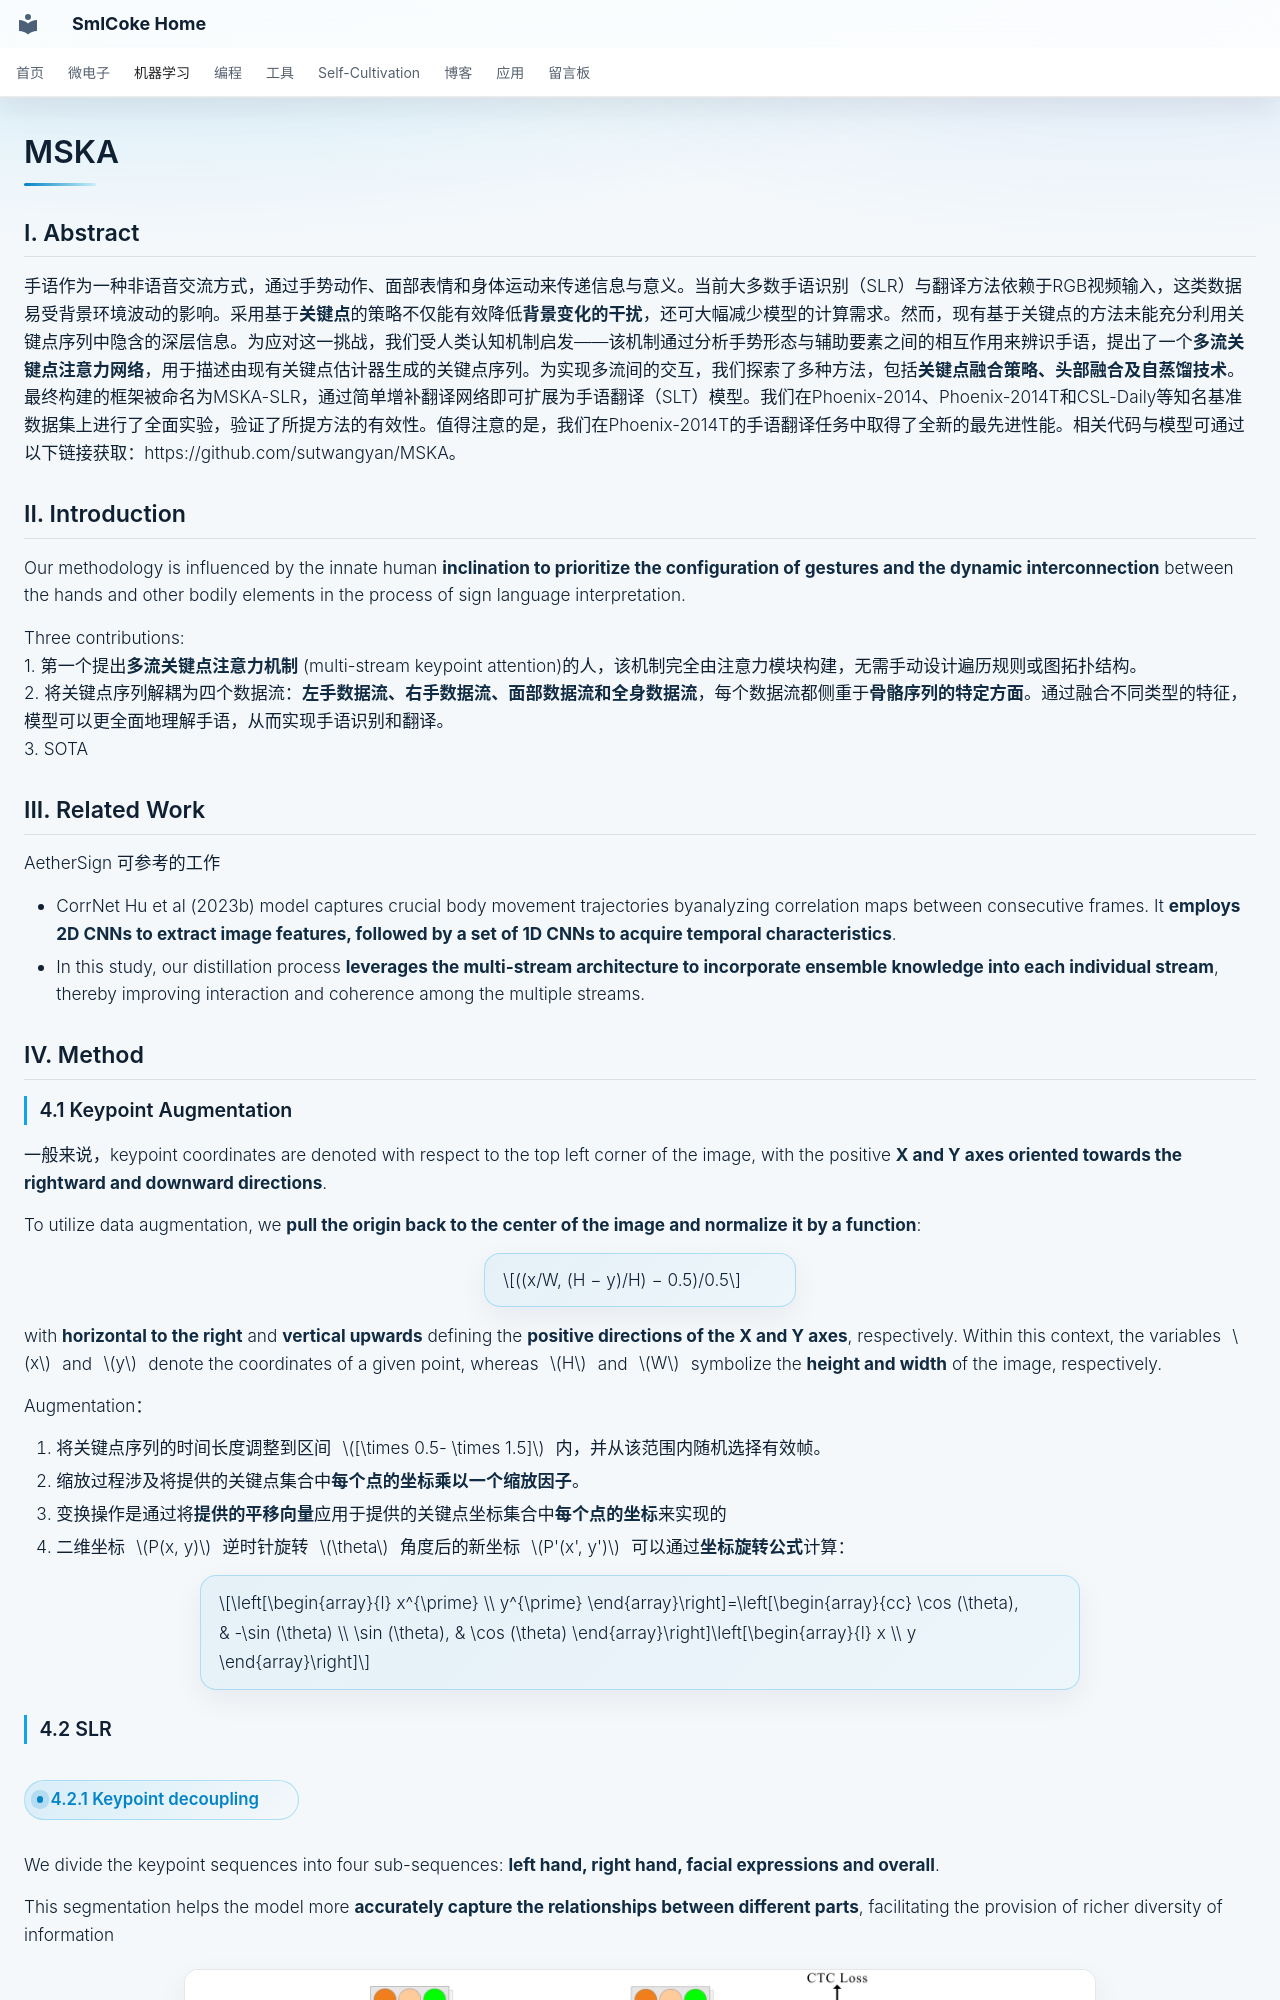

repository: SmlCoke/smlcoke-web · page: machine-learning/computer-vision/mska/index.html · generator: mkdocs

# MSKA

## I. Abstract

手语作为一种非语音交流方式，通过手势动作、面部表情和身体运动来传递信息与意义。当前大多数手语识别（SLR）与翻译方法依赖于RGB视频输入，这类数据易受背景环境波动的影响。采用基于**关键点**的策略不仅能有效降低**背景变化的干扰**，还可大幅减少模型的计算需求。然而，现有基于关键点的方法未能充分利用关键点序列中隐含的深层信息。为应对这一挑战，我们受人类认知机制启发——该机制通过分析手势形态与辅助要素之间的相互作用来辨识手语，提出了一个**多流关键点注意力网络**，用于描述由现有关键点估计器生成的关键点序列。为实现多流间的交互，我们探索了多种方法，包括**关键点融合策略、头部融合及自蒸馏技术**。最终构建的框架被命名为MSKA-SLR，通过简单增补翻译网络即可扩展为手语翻译（SLT）模型。我们在Phoenix-2014、Phoenix-2014T和CSL-Daily等知名基准数据集上进行了全面实验，验证了所提方法的有效性。值得注意的是，我们在Phoenix-2014T的手语翻译任务中取得了全新的最先进性能。相关代码与模型可通过以下链接获取：https://github.com/sutwangyan/MSKA。


## II. Introduction

Our methodology is influenced by the innate human **inclination to prioritize the configuration of gestures and the dynamic interconnection** between the hands and other bodily elements in the process of sign language interpretation.

Three contributions:
1. 第一个提出**多流关键点注意力机制** (multi-stream keypoint attention)的人，该机制完全由注意力模块构建，无需手动设计遍历规则或图拓扑结构。
2. 将关键点序列解耦为四个数据流：**左手数据流、右手数据流、面部数据流和全身数据流**，每个数据流都侧重于**骨骼序列的特定方面**。通过融合不同类型的特征，模型可以更全面地理解手语，从而实现手语识别和翻译。
3. SOTA

## III. Related Work

AetherSign 可参考的工作

- CorrNet Hu et al (2023b) model captures crucial body movement trajectories  byanalyzing correlation maps between consecutive frames. It **employs 2D CNNs to extract image features, followed by a set of 1D CNNs to acquire temporal characteristics**. 
- In this study, our distillation process **leverages the multi-stream architecture to incorporate ensemble knowledge into each individual stream**, thereby improving interaction and coherence among the multiple streams.

## IV. Method
